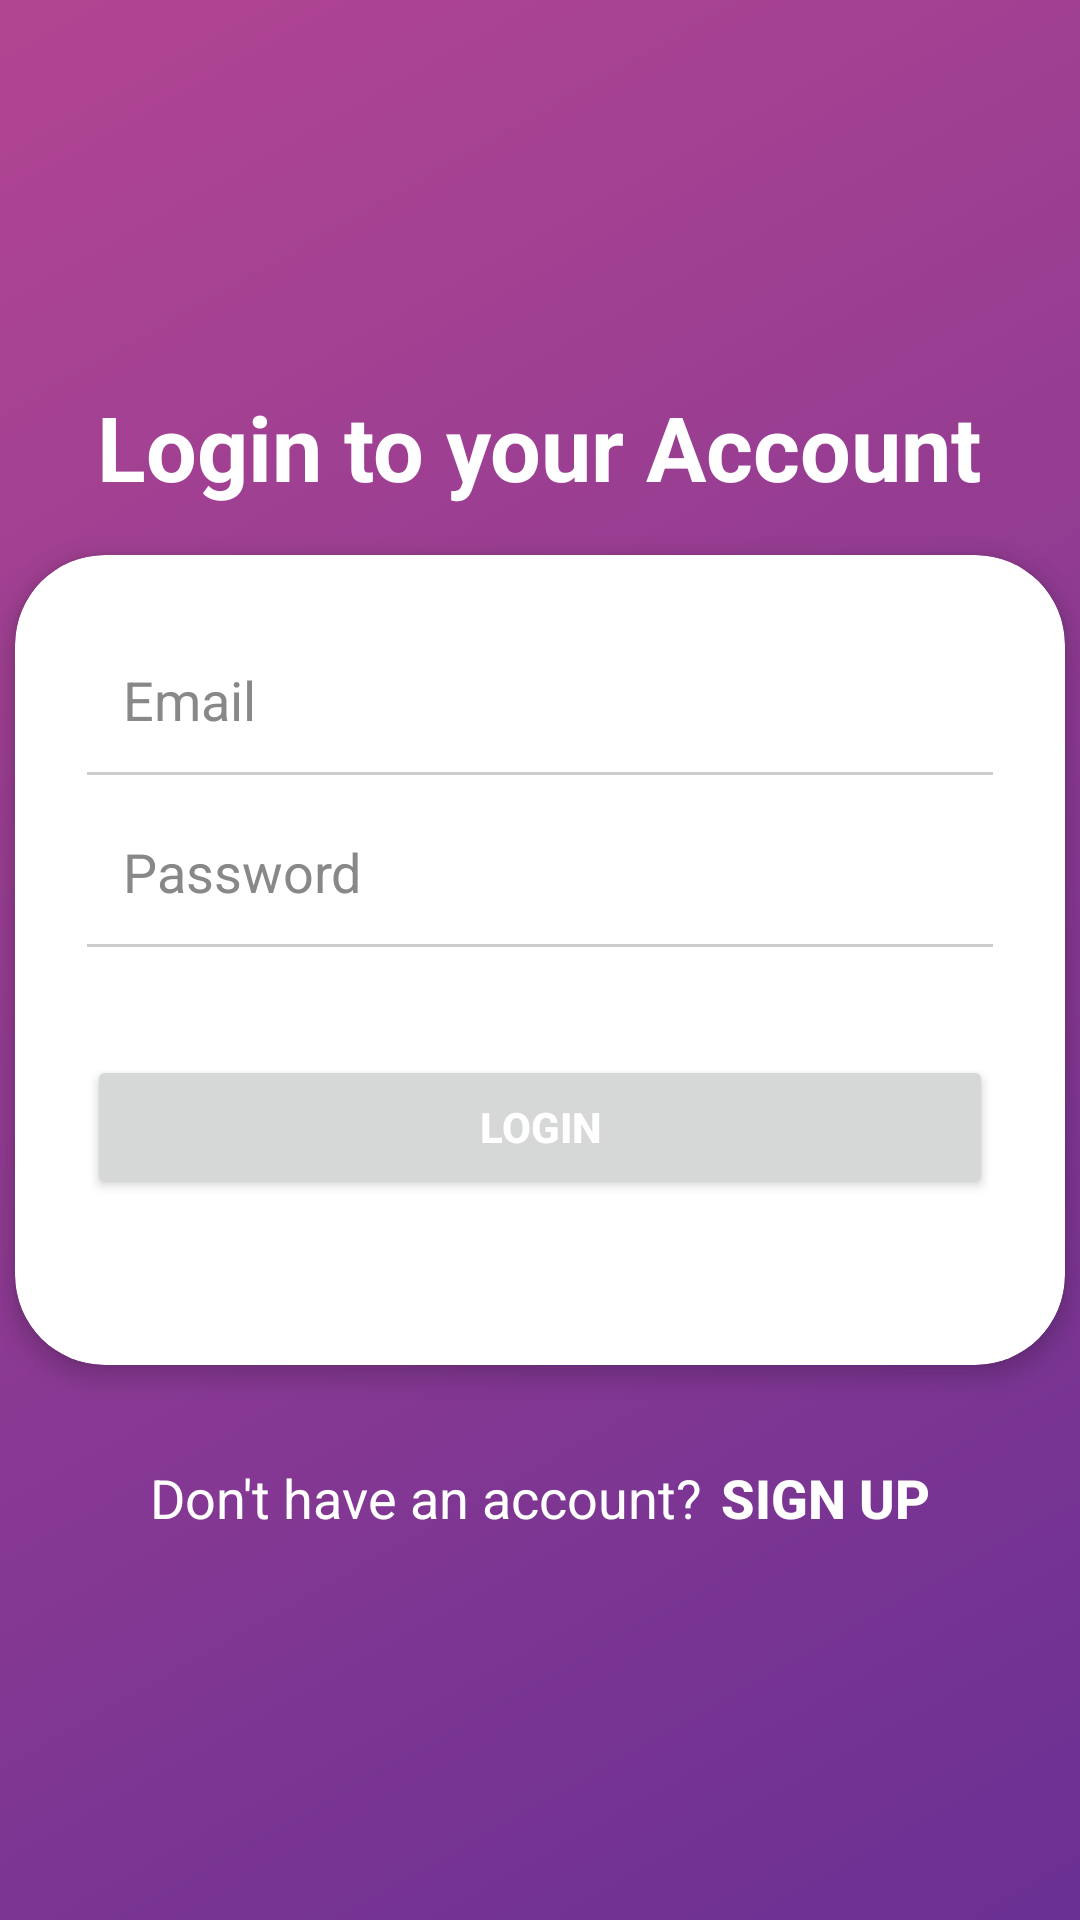

Reconstruct the res/layout file that produces this screen, plus the resources it refers to.
<!-- AndroidManifest.xml: application theme Theme.WORKSPACE_BOOKING_APP -->
<!-- res/layout/activity_login.xml -->
<?xml version="1.0" encoding="utf-8"?>
<androidx.constraintlayout.widget.ConstraintLayout
    xmlns:android="http://schemas.android.com/apk/res/android"
    xmlns:app="http://schemas.android.com/apk/res-auto"
    xmlns:tools="http://schemas.android.com/tools"
    android:layout_width="match_parent"
    android:layout_height="match_parent"
    android:background="@drawable/bg_gradient">

    <LinearLayout
        android:layout_width="match_parent"
        android:layout_height="match_parent"
        android:orientation="vertical"
        android:gravity="center_horizontal|center_vertical"
        app:layout_constraintTop_toTopOf="parent"
        app:layout_constraintBottom_toBottomOf="parent"
        app:layout_constraintStart_toStartOf="parent"
        app:layout_constraintEnd_toEndOf="parent">

    
    <TextView
        android:id="@+id/title"
        android:layout_width="wrap_content"
        android:layout_height="wrap_content"
        android:text="Login to your Account"
        android:textColor="#FFFFFF"
        android:textSize="30sp"
        android:textStyle="bold"
        app:layout_constraintTop_toTopOf="parent"
        app:layout_constraintStart_toStartOf="parent"
        app:layout_constraintEnd_toEndOf="parent"
        app:layout_constraintBottom_toTopOf="@+id/cardForm"
        android:layout_marginBottom="16dp" />

    
    <androidx.cardview.widget.CardView
        android:id="@+id/cardForm"
        android:layout_width="350dp"
        android:layout_height="270dp"
        app:cardCornerRadius="30dp"
        app:cardElevation="4dp"
        app:cardBackgroundColor="@android:color/white"
        app:layout_constraintTop_toBottomOf="@id/title"
        app:layout_constraintBottom_toTopOf="@id/linkContainer"
        android:layout_marginBottom="32dp"
        app:layout_constraintStart_toStartOf="parent"
        app:layout_constraintEnd_toEndOf="parent">

        <LinearLayout
            android:layout_width="match_parent"
            android:layout_height="match_parent"
            android:orientation="vertical"
            android:padding="24dp">

            <EditText
                android:id="@+id/etEmail"
                android:layout_width="match_parent"
                android:layout_height="wrap_content"
                android:background="@null"
                android:hint="Email"
                android:inputType="textEmailAddress"
                android:padding="12dp"
                android:textColor="#000000"
                android:textColorHint="#888888" />

            <View
                android:layout_width="match_parent"
                android:layout_height="1dp"
                android:layout_marginBottom="8dp"
                android:background="#CCCCCC" />

            <EditText
                android:id="@+id/etPassword"
                android:layout_width="match_parent"
                android:layout_height="wrap_content"
                android:background="@null"
                android:hint="Password"
                android:inputType="textPassword"
                android:padding="12dp"
                android:textColor="#000000"
                android:textColorHint="#888888" />

            <View
                android:layout_width="match_parent"
                android:layout_height="1dp"
                android:layout_marginBottom="16dp"
                android:background="#CCCCCC" />

            <Button
                android:id="@+id/btnLogin"
                android:layout_width="match_parent"
                android:layout_height="48dp"
                android:layout_marginTop="20dp"
                android:text="Login"
                android:textColor="#FFFFFF"
                android:textStyle="bold" />
        </LinearLayout>
    </androidx.cardview.widget.CardView>

    
    <LinearLayout
        android:id="@+id/linkContainer"
        android:layout_width="wrap_content"
        android:layout_height="wrap_content"
        android:gravity="center"
        app:layout_constraintTop_toBottomOf="@id/cardForm"
        app:layout_constraintStart_toStartOf="parent"
        app:layout_constraintEnd_toEndOf="parent">

        <TextView
            android:id="@+id/tvSignup"
            android:layout_width="wrap_content"
            android:layout_height="wrap_content"
            android:text="Don't have an account? "
            android:textColor="#FFFFFF"
            android:textSize="18sp"
            android:layout_marginRight="2dp" />

        <Button
            android:id="@+id/btnSignup"
            android:layout_width="wrap_content"
            android:layout_height="wrap_content"
            android:text="Sign up"
            android:textSize="18sp"
            android:textColor="#FFFFFF"
            android:textStyle="bold"
            android:background="@android:color/transparent"
            android:minWidth="0dp"
            android:minHeight="0dp"
            android:padding="0dp" />
    </LinearLayout>

    
    <androidx.constraintlayout.widget.Guideline
        android:id="@+id/centerGuide"
        android:layout_width="wrap_content"
        android:layout_height="wrap_content"
        android:orientation="horizontal"
        app:layout_constraintGuide_percent="0.5" />


    </LinearLayout>
</androidx.constraintlayout.widget.ConstraintLayout>
<!-- resources referenced by this layout -->
<resources>
  <!-- drawable bg_gradient (drawable) -->
  <?xml version="1.0" encoding="utf-8"?>
  <shape xmlns:android="http://schemas.android.com/apk/res/android"
      android:shape="rectangle">
  
      
      <gradient
          android:startColor="#B24592"
          android:endColor="#6A3093"
          android:angle="315"
          android:type="linear"
          android:useLevel="false" />
  </shape>
  <style name="Theme.WORKSPACE_BOOKING_APP" parent="Base.Theme.WORKSPACE_BOOKING_APP" />
  <style name="Base.Theme.WORKSPACE_BOOKING_APP" parent="Theme.Material3.DayNight.NoActionBar">
          
          
      </style>
</resources>
